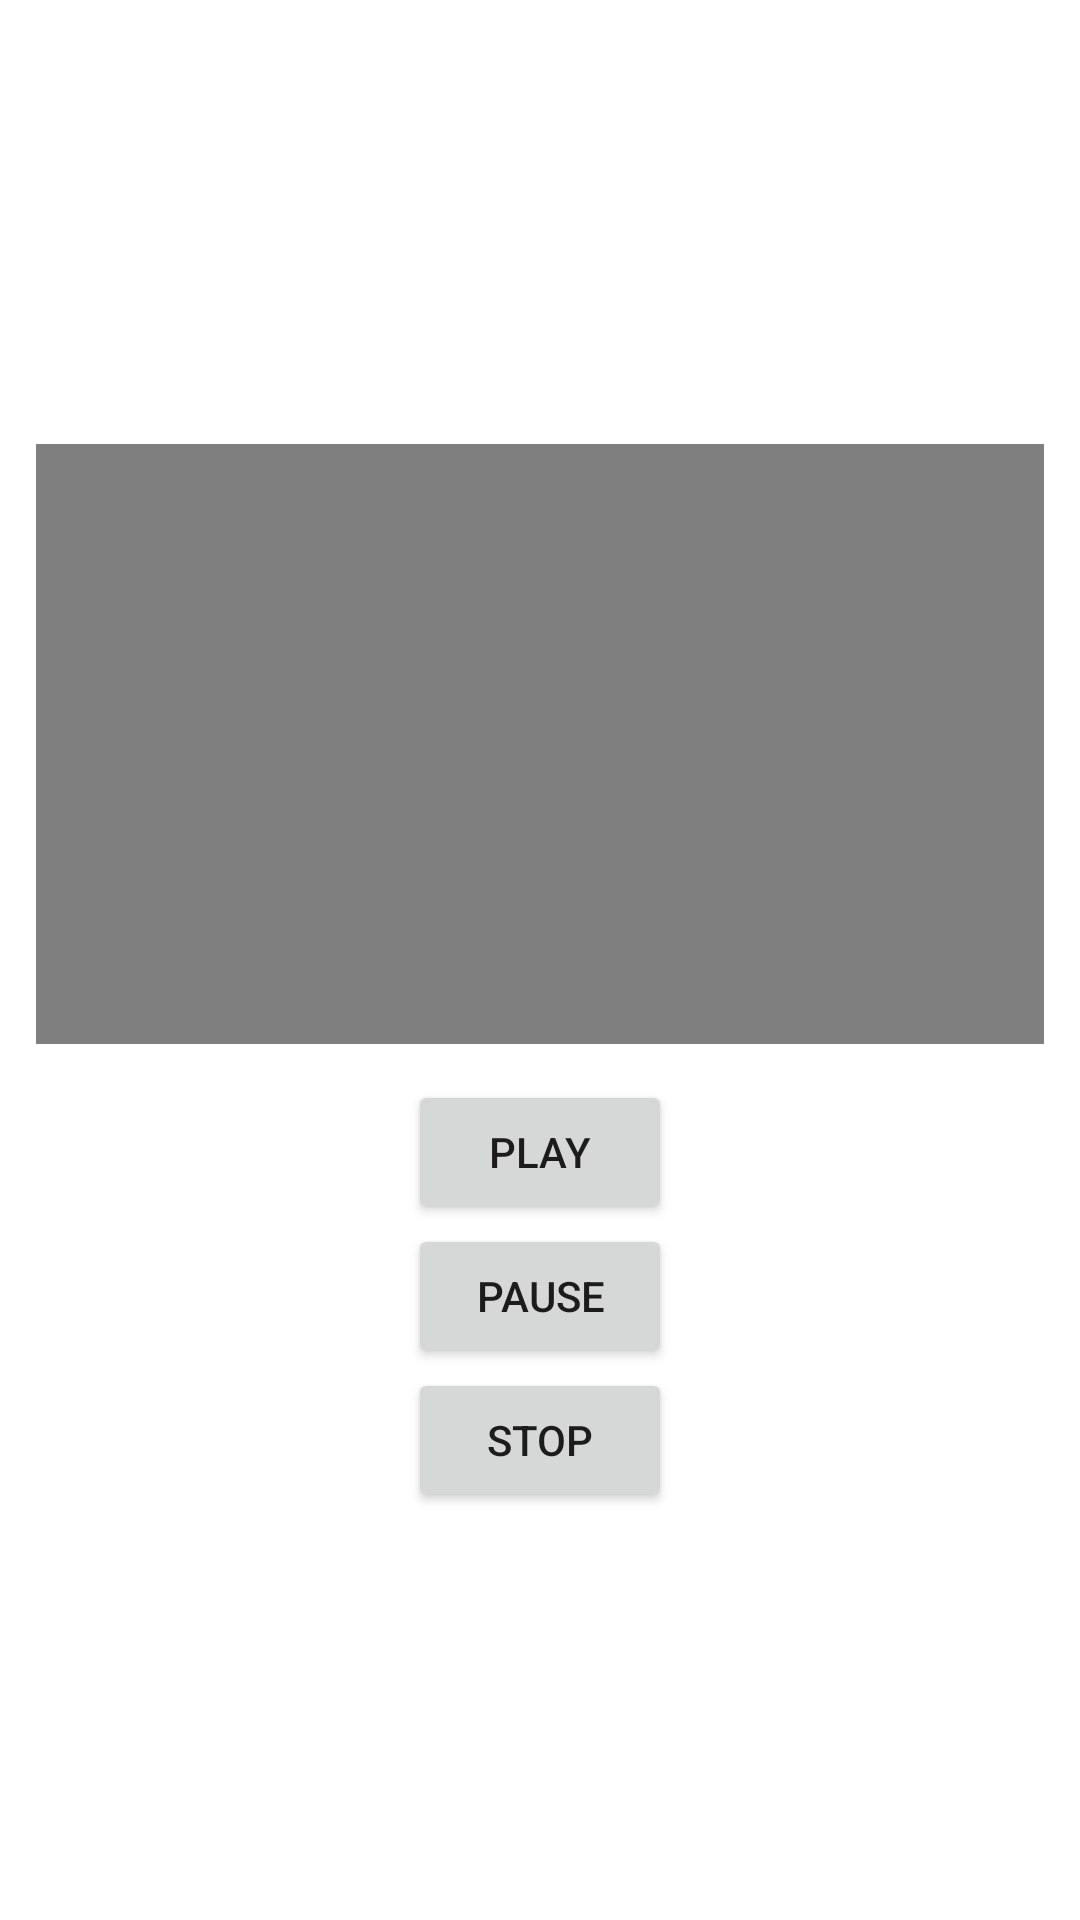

Layout XML and referenced resources for this Android screen:
<!-- AndroidManifest.xml: application theme Theme.MediaBinar -->
<!-- res/layout/activity_internal_video.xml -->
<?xml version="1.0" encoding="utf-8"?>
<LinearLayout
    android:orientation="vertical"
    android:gravity="center" xmlns:android="http://schemas.android.com/apk/res/android"
    android:layout_width="match_parent"
    android:layout_height="match_parent">

    <VideoView
        android:layout_width="match_parent"
        android:layout_height="200dp"
        android:layout_margin="12dp"
        android:id="@+id/video_view"/>

    <Button
        android:layout_width="wrap_content"
        android:layout_height="wrap_content"
        android:id="@+id/btn_play"
        android:text="play"/>

    <Button
        android:layout_width="wrap_content"
        android:layout_height="wrap_content"
        android:id="@+id/btn_pause"
        android:text="pause"/>

    <Button
        android:layout_width="wrap_content"
        android:layout_height="wrap_content"
        android:id="@+id/btn_stop"
        android:text="stop"/>

</LinearLayout>
<!-- resources referenced by this layout -->
<resources>
  <style name="Theme.MediaBinar" parent="Theme.MaterialComponents.DayNight.DarkActionBar">
          
          <item name="colorPrimary">@color/purple_500</item>
          <item name="colorPrimaryVariant">@color/purple_700</item>
          <item name="colorOnPrimary">@color/white</item>
          
          <item name="colorSecondary">@color/teal_200</item>
          <item name="colorSecondaryVariant">@color/teal_700</item>
          <item name="colorOnSecondary">@color/black</item>
          
          <item name="android:statusBarColor" tools:targetApi="l">?attr/colorPrimaryVariant</item>
          
      </style>
  <!-- not gathered from this repository: default colours our renderer supplied (Android Studio template values) -->
  <color name="purple_500">#FF6200EE</color>
  <color name="purple_700">#FF3700B3</color>
  <color name="teal_200">#FF03DAC5</color>
  <color name="teal_700">#FF018786</color>
  <color name="black">#FF000000</color>
  <color name="white">#FFFFFFFF</color>
</resources>
